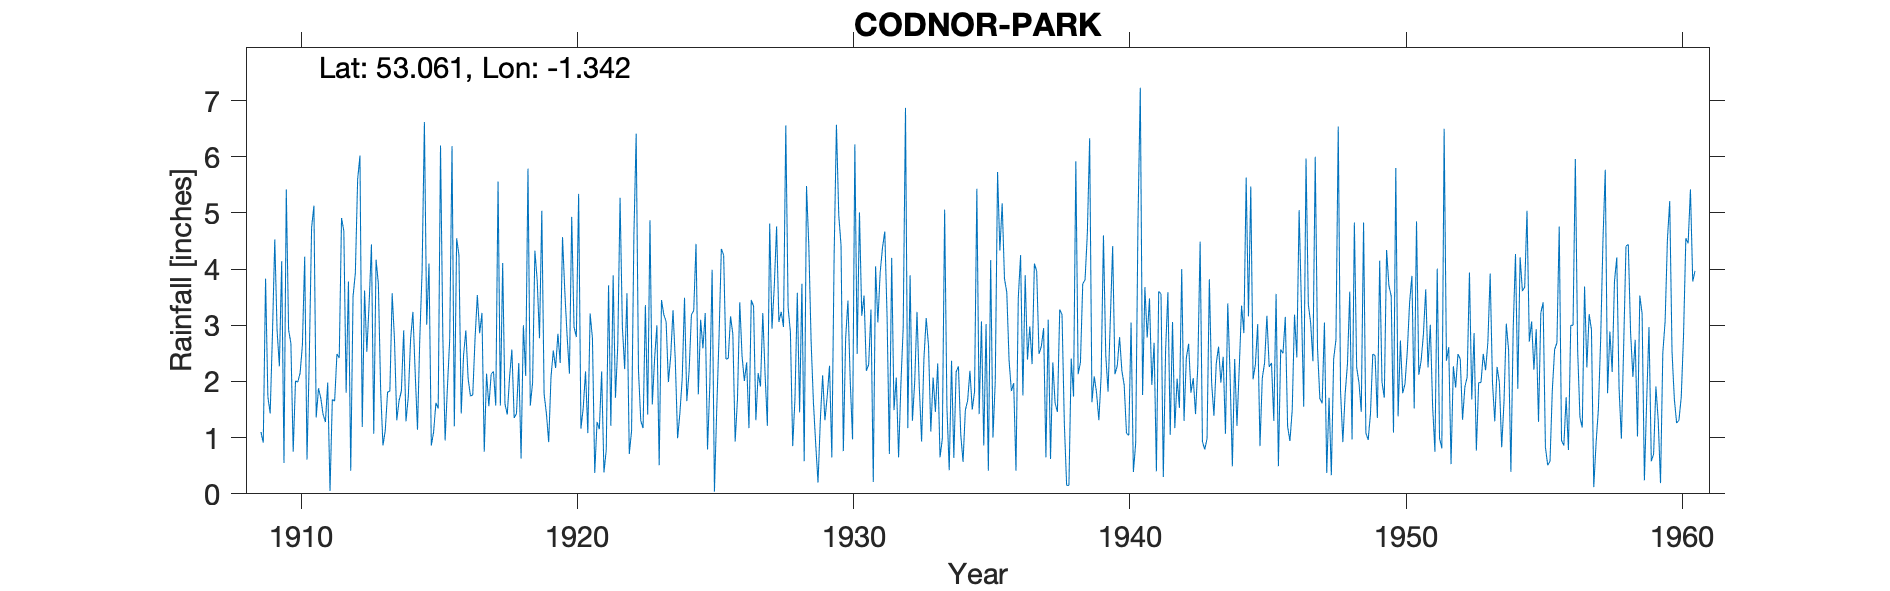

The table this chart was drawn from, first rows:
CODNOR-PARK, , , , , , , , , , , , , , , , , , , , , , , 
Grid ref, SK442517, Long, -1.342, Lat, 53.06, Elevation, 243, ft., , , , , , , , , , , , , , , 
Station no, 2714, , , , , , , , , , , , , , , , , , , , , , 
, 1900, 1901, 1902, 1903, 1904, 1905, 1906, 1907, 1908, 1909, 1910, 1911, 1912, 1913, 1914, 1915, 1916, 1917, 1918, 1919, 1920, 1921, 1922
January, , , , , , , , , , 1.1, 2.92, 1.36, 4.68, 4.44, 1.66, 3.01, 1.2, 3.22, 2.08, 3.8, 3.6, 2.77, 5.27
February, , , , , , , , , , 0.91, 2.68, 1.88, 1.8, 1.07, 1.83, 4.1, 4.55, 0.75, 2.57, 2.77, 2.81, 0.37, 2.98
March, , , , , , , , , , 3.83, 0.75, 1.7, 3.78, 4.17, 2.91, 0.86, 4.25, 2.14, 1.35, 5.04, 2.14, 1.28, 2.22
April, , , , , , , , , , 1.73, 2.01, 1.41, 0.41, 3.74, 1.29, 1.1, 1.43, 1.56, 1.43, 1.78, 4.93, 1.15, 3.57
May, , , , , , , , , , 1.43, 1.99, 1.28, 3.51, 1.84, 1.73, 1.62, 2.46, 2.13, 2.33, 1.43, 2.97, 2.18, 0.71
June, , , , , , , , , , 2.86, 2.15, 1.98, 3.93, 0.86, 2.75, 1.52, 2.91, 2.18, 0.63, 0.92, 2.79, 0.38, 1.12
July, , , , , , , , , , 4.53, 2.65, 0.05, 5.6, 1.13, 3.24, 6.2, 2.05, 1.57, 3, 2.08, 5.34, 0.78, 4.58
August, , , , , , , , , , 2.91, 4.22, 1.68, 6.02, 1.81, 2.15, 2.82, 1.74, 5.56, 2.1, 2.55, 1.16, 3.71, 6.41
September, , , , , , , , , , 2.27, 0.61, 1.65, 1.19, 1.83, 1.14, 0.95, 1.76, 1.57, 5.79, 2.24, 1.53, 1.21, 2.2
October, , , , , , , , , , 4.14, 2.45, 2.49, 3.62, 3.57, 2.77, 1.9, 2.76, 4.11, 1.57, 2.85, 2.18, 3.89, 1.3
November, , , , , , , , , , 0.55, 4.74, 2.42, 2.53, 2.75, 3.97, 2.76, 3.54, 1.6, 1.98, 2.33, 1.08, 1.71, 1.17
December, , , , , , , , , , 5.42, 5.13, 4.91, 3.4, 1.31, 6.62, 6.19, 2.86, 1.41, 4.33, 4.57, 3.21, 2.64, 3.36
Total, , , , , , , , , , 31.68, 32.3, 22.81, 40.47, 28.52, 32.06, 33.03, 31.51, 27.8, 29.16, 32.36, 33.74, 22.07, 34.89
NGR is from 1950s record. Altitudes matc…, , , , , , , , , , , , , , , , , , , , , , , 
